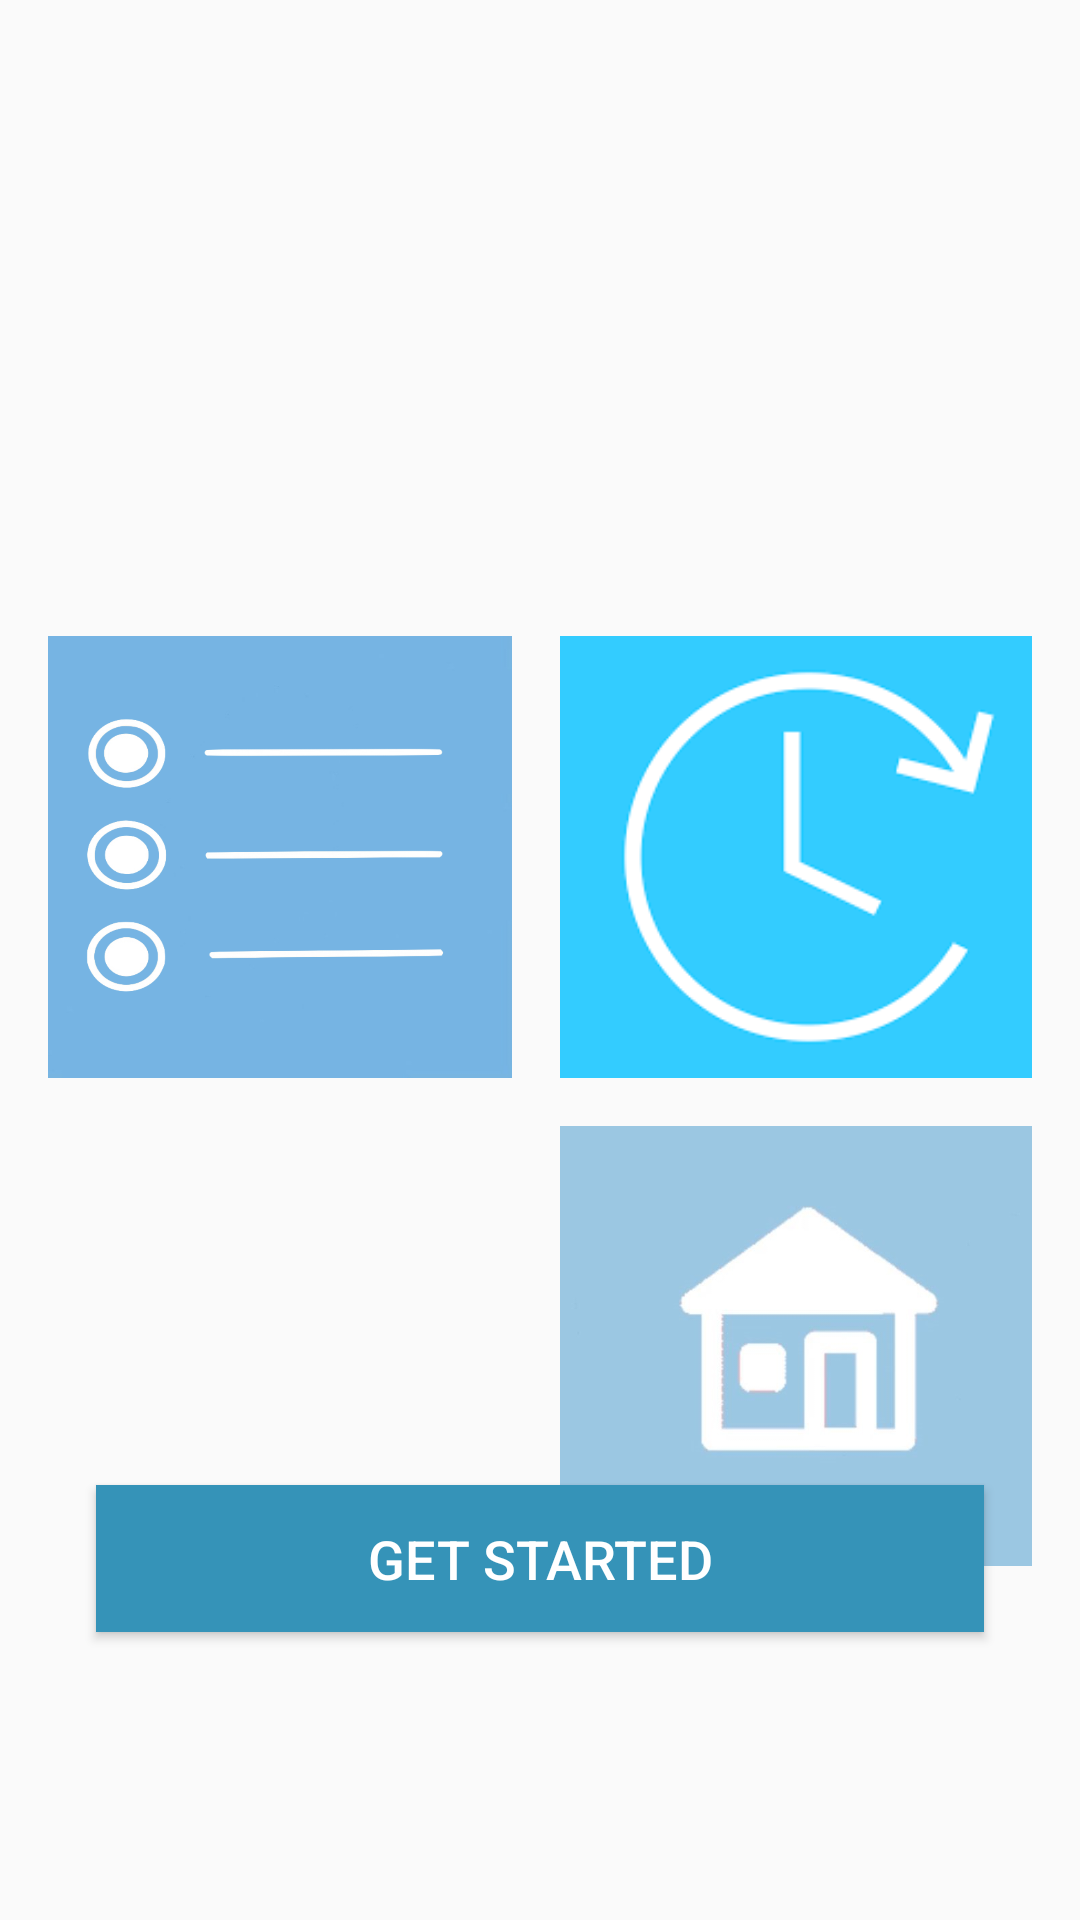

Reconstruct the res/layout file that produces this screen, plus the resources it refers to.
<!-- AndroidManifest.xml: application theme AppTheme -->
<!-- res/layout/activity_main.xml -->
<androidx.constraintlayout.widget.ConstraintLayout xmlns:android="http://schemas.android.com/apk/res/android"
    xmlns:app="http://schemas.android.com/apk/res-auto"
    xmlns:tools="http://schemas.android.com/tools"
    android:layout_width="match_parent"
    android:layout_height="match_parent"
    android:padding="16dp"
    tools:context=".MainActivity">

    <ImageView
        android:id="@+id/imageView3"
        android:layout_width="247dp"
        android:layout_height="132dp"
        android:layout_marginStart="64dp"
        android:layout_marginTop="56dp"
        app:layout_constraintStart_toStartOf="parent"
        app:layout_constraintTop_toTopOf="parent"
        app:srcCompat="@drawable/ddddd" />

    <GridLayout
        android:id="@+id/imageGrid"
        android:layout_width="364dp"
        android:layout_height="326dp"
        android:layout_marginStart="16dp"
        android:layout_marginEnd="16dp"
        android:columnCount="2"
        android:rowCount="2"
        app:layout_constraintEnd_toEndOf="parent"
        app:layout_constraintHorizontal_bias="0.529"
        app:layout_constraintStart_toStartOf="parent"
        app:layout_constraintTop_toBottomOf="@id/imageView3"
        tools:layout_editor_absoluteY="193dp">

        <Button
            android:id="@+id/addEventButton"
            android:layout_width="0dp"
            android:layout_height="0dp"
            android:layout_row="0"
            android:layout_rowSpan="1"
            android:layout_rowWeight="1"
            android:layout_column="0"
            android:layout_columnSpan="1"
            android:layout_columnWeight="1"
            android:layout_margin="8dp"
            android:adjustViewBounds="true"
            android:background="@drawable/kan"
            android:contentDescription="Add Event Button"
            android:onClick="openAddEventPage"
            android:scaleType="centerCrop"
            android:text="" />

        <ImageView
            android:id="@+id/viewEventsButton"
            android:layout_width="0dp"
            android:layout_height="1dp"
            android:layout_rowSpan="1"
            android:layout_rowWeight="1"
            android:layout_columnSpan="1"
            android:layout_columnWeight="1"
            android:layout_margin="8dp"
            android:adjustViewBounds="true"
            android:contentDescription="View Events"
            android:scaleType="centerCrop"
            android:src="@drawable/images" />

        <Button
            android:id="@+id/settingsButton"
            android:layout_width="0dp"
            android:layout_height="0dp"
            android:layout_rowSpan="1"
            android:layout_rowWeight="1"
            android:layout_columnSpan="1"
            android:layout_columnWeight="1"
            android:layout_margin="8dp"
            android:adjustViewBounds="true"
            android:background="@drawable/zorrc"
            android:contentDescription="Settings"
            android:onClick="openSettingsPage"
            android:scaleType="centerCrop"
            android:text=""
            app:layout_constraintTop_toBottomOf="@id/viewEventsButton" />

        <ImageView
            android:id="@+id/homeButton"
            android:layout_width="0dp"
            android:layout_height="0dp"
            android:layout_rowSpan="1"
            android:layout_rowWeight="1"
            android:layout_columnSpan="1"
            android:layout_columnWeight="1"
            android:layout_margin="8dp"
            android:adjustViewBounds="true"
            android:background="@drawable/home"
            android:contentDescription="Home"
            android:scaleType="centerCrop" />
    </GridLayout>

    <Button
        android:id="@+id/actionButton"
        android:layout_width="0dp"
        android:layout_height="49dp"
        android:layout_marginStart="16dp"
        android:layout_marginEnd="16dp"
        android:layout_marginBottom="80dp"
        android:background="#3593b8"
        android:onClick="openAddEventPage"
        android:text="Get Started"
        android:textColor="@color/white"
        android:textSize="18sp"
        app:layout_constraintBottom_toBottomOf="parent"
        app:layout_constraintEnd_toEndOf="parent"
        app:layout_constraintHorizontal_bias="0.0"
        app:layout_constraintStart_toStartOf="parent" />
</androidx.constraintlayout.widget.ConstraintLayout>
<!-- resources referenced by this layout -->
<resources>
  <color name="white">#FFFFFF</color>
  <!-- drawable home: jpg bitmap (drawable, 15774 bytes) -->
  <!-- drawable images: png bitmap (drawable, 2463 bytes) -->
  <!-- drawable kan: png bitmap (drawable, 88095 bytes) -->
  <style name="AppTheme" parent="Theme.AppCompat.Light.NoActionBar">
          <item name="colorPrimary">@color/colorPrimary</item>
          <item name="colorAccent">#0303fc</item>
          <item name="windowActionBar">false</item>
          <item name="windowNoTitle">true</item>
          <item name="actionOverflowMenuStyle">@style/OverflowMenuStyle</item>
  
      </style>
  <color name="colorPrimary">#6200EE</color>
  <style name="OverflowMenuStyle" parent="Widget.AppCompat.PopupMenu.Overflow">
      </style>
</resources>
